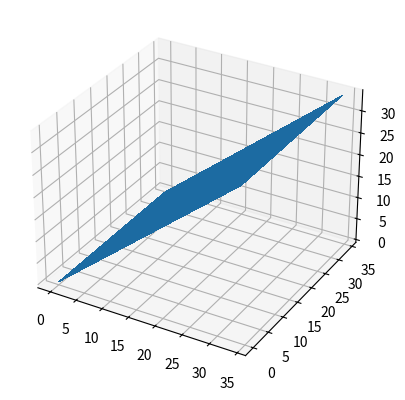

Write Python code to recreate this figure.
# -*- coding: utf-8 -*-
"""
Created on Wed Mar 27 08:36:19 2019

[redacted]
"""

import scipy.interpolate as interp
import numpy as np

def increase_meshing(X,multiplier=4):
    '''
    @brief increase the mesh density of a 2D data set. We will interpolate between the points
    @param[in] X meshgrid of X values
    @return Xn the value with increased meshing
    '''
    X = np.array(X)
    #first lets get larger meshes for x and y. Here we want to include the original points through
    grid_old = np.meshgrid(np.arange(0,X.shape[0],1),np.arange(0,X.shape[1],1)) #grid for the original points
    #new grid has 4 times the points
    grid_new_x = np.arange(0,X.shape[0],1/multiplier)
    grid_new_y = np.arange(0,X.shape[1],1/multiplier)
    #now lets get a new meshing from these shapes
    tck = interp.bisplrep(grid_old[0],grid_old[1],X) #must be on grid to use this
    Xn  = interp.bisplev (grid_new_x,grid_new_y,tck).transpose()
    return Xn

def increase_meshing_3D(X,Y,Z,multiplier=4):
    '''
    @breif increase meshing of 3D data set (eg beamformed data)
    @param[in] X x data (2d array meshgrid)
    @param[in] Y y data (2d array meshgrid)
    @param[in] Z z data (2d array values)
    @return Xn,Yn,Zn data with increased (interpolated) mesh
    '''
    #get densified x and y meshes
    Xn = increase_meshing(X,multiplier)
    Yn = increase_meshing(Y,multiplier)
    #now interp our z (assume arbitrary grid)
    points = np.array([X.flatten(),Y.flatten()]).transpose()
    new_points = np.array([Xn.flatten(),Yn.flatten()]).transpose()
    Zn = interp.griddata(points,Z.flatten(),new_points)
    Zn = np.reshape(Zn,Xn.shape)
    return Xn,Yn,Zn
    

#function test
if __name__=="__main__":
    
    
    [X,Y] = np.meshgrid(range(35),range(35))
    Z = np.meshgrid(range(35),range(35))[0]
    Xna = increase_meshing(X)
    Yna = increase_meshing(Y)
    
    [Xnb,Ynb,Zn] = increase_meshing_3D(X,Y,Z)
    
    #now plot
    import matplotlib.pyplot as plt
    from matplotlib import cm
    from mpl_toolkits.mplot3d import Axes3D
    fig = plt.figure()
    ax = fig.add_subplot(111, projection='3d')
    ax.plot_surface(X,Y,Z,
                       linewidth=0, antialiased=False)
    ax.plot_surface(Xnb,Ynb,Zn,
                       linewidth=0, antialiased=False)
    